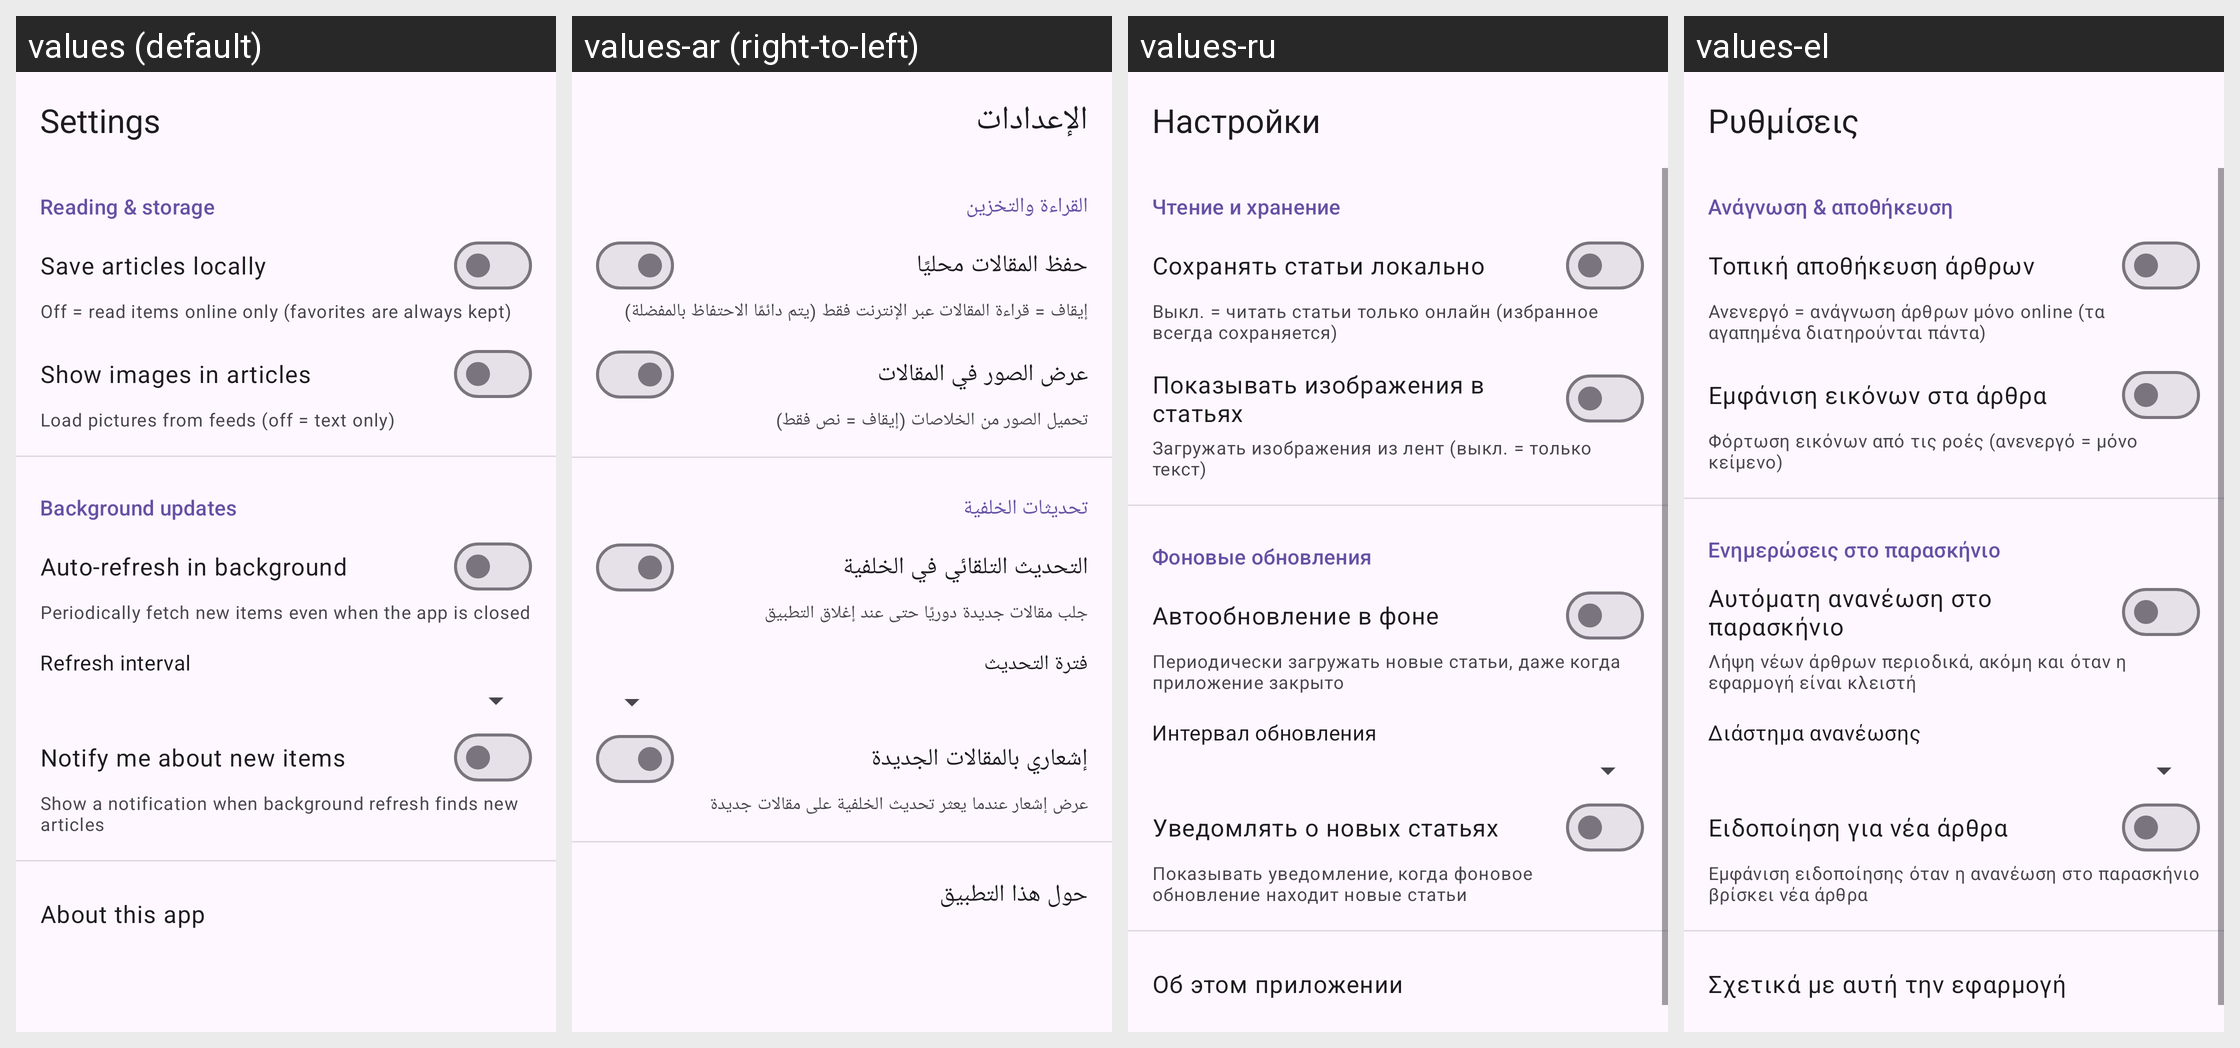

Translations of the strings shown on this Android screen, per locale in the grid:
Android screen res/layout/activity_settings.xml rendered under 4 locales, left to right: values (default), values-ar (right-to-left), values-ru, values-el. Device: Nexus 5 (rendered at 1080×1920; each locale shown at half size, 540×960, under a caption strip naming it); theme Theme.RSSReaderAdvanced.
Other locales in the repository, not shown: values-es, values-fi, values-fr, values-id, values-it, values-ko, values-nb, values-nl, values-pt, values-ro, values-sv, values-tr, values-uk, values-vi.
Strings drawn on this screen, with the default value and each locale's value (text and hints the layout hard-codes, and strings that could not be matched under every locale, appear in the picture but are not listed):

title_settings
  values: Settings
  values-ar: الإعدادات
  values-ru: Настройки
  values-el: Ρυθμίσεις

setting_storage_header
  values: Reading & storage
  values-ar: القراءة والتخزين
  values-ru: Чтение и хранение
  values-el: Ανάγνωση & αποθήκευση

setting_store_local
  values: Save articles locally
  values-ar: حفظ المقالات محليًا
  values-ru: Сохранять статьи локально
  values-el: Τοπική αποθήκευση άρθρων

setting_store_local_sub
  values: Off = read items online only (favorites are always kept)
  values-ar: إيقاف = قراءة المقالات عبر الإنترنت فقط (يتم دائمًا الاحتفاظ بالمفضلة)
  values-ru: Выкл. = читать статьи только онлайн (избранное всегда сохраняется)
  values-el: Ανενεργό = ανάγνωση άρθρων μόνο online (τα αγαπημένα διατηρούνται πάντα)

setting_show_images
  values: Show images in articles
  values-ar: عرض الصور في المقالات
  values-ru: Показывать изображения в статьях
  values-el: Εμφάνιση εικόνων στα άρθρα

setting_show_images_sub
  values: Load pictures from feeds (off = text only)
  values-ar: تحميل الصور من الخلاصات (إيقاف = نص فقط)
  values-ru: Загружать изображения из лент (выкл. = только текст)
  values-el: Φόρτωση εικόνων από τις ροές (ανενεργό = μόνο κείμενο)

setting_refresh_header
  values: Background updates
  values-ar: تحديثات الخلفية
  values-ru: Фоновые обновления
  values-el: Ενημερώσεις στο παρασκήνιο

setting_auto_refresh
  values: Auto-refresh in background
  values-ar: التحديث التلقائي في الخلفية
  values-ru: Автообновление в фоне
  values-el: Αυτόματη ανανέωση στο παρασκήνιο

setting_auto_refresh_sub
  values: Periodically fetch new items even when the app is closed
  values-ar: جلب مقالات جديدة دوريًا حتى عند إغلاق التطبيق
  values-ru: Периодически загружать новые статьи, даже когда приложение закрыто
  values-el: Λήψη νέων άρθρων περιοδικά, ακόμη και όταν η εφαρμογή είναι κλειστή

setting_interval
  values: Refresh interval
  values-ar: فترة التحديث
  values-ru: Интервал обновления
  values-el: Διάστημα ανανέωσης

setting_push
  values: Notify me about new items
  values-ar: إشعاري بالمقالات الجديدة
  values-ru: Уведомлять о новых статьях
  values-el: Ειδοποίηση για νέα άρθρα

setting_push_sub
  values: Show a notification when background refresh finds new articles
  values-ar: عرض إشعار عندما يعثر تحديث الخلفية على مقالات جديدة
  values-ru: Показывать уведомление, когда фоновое обновление находит новые статьи
  values-el: Εμφάνιση ειδοποίησης όταν η ανανέωση στο παρασκήνιο βρίσκει νέα άρθρα

setting_about
  values: About this app
  values-ar: حول هذا التطبيق
  values-ru: Об этом приложении
  values-el: Σχετικά με αυτή την εφαρμογή
